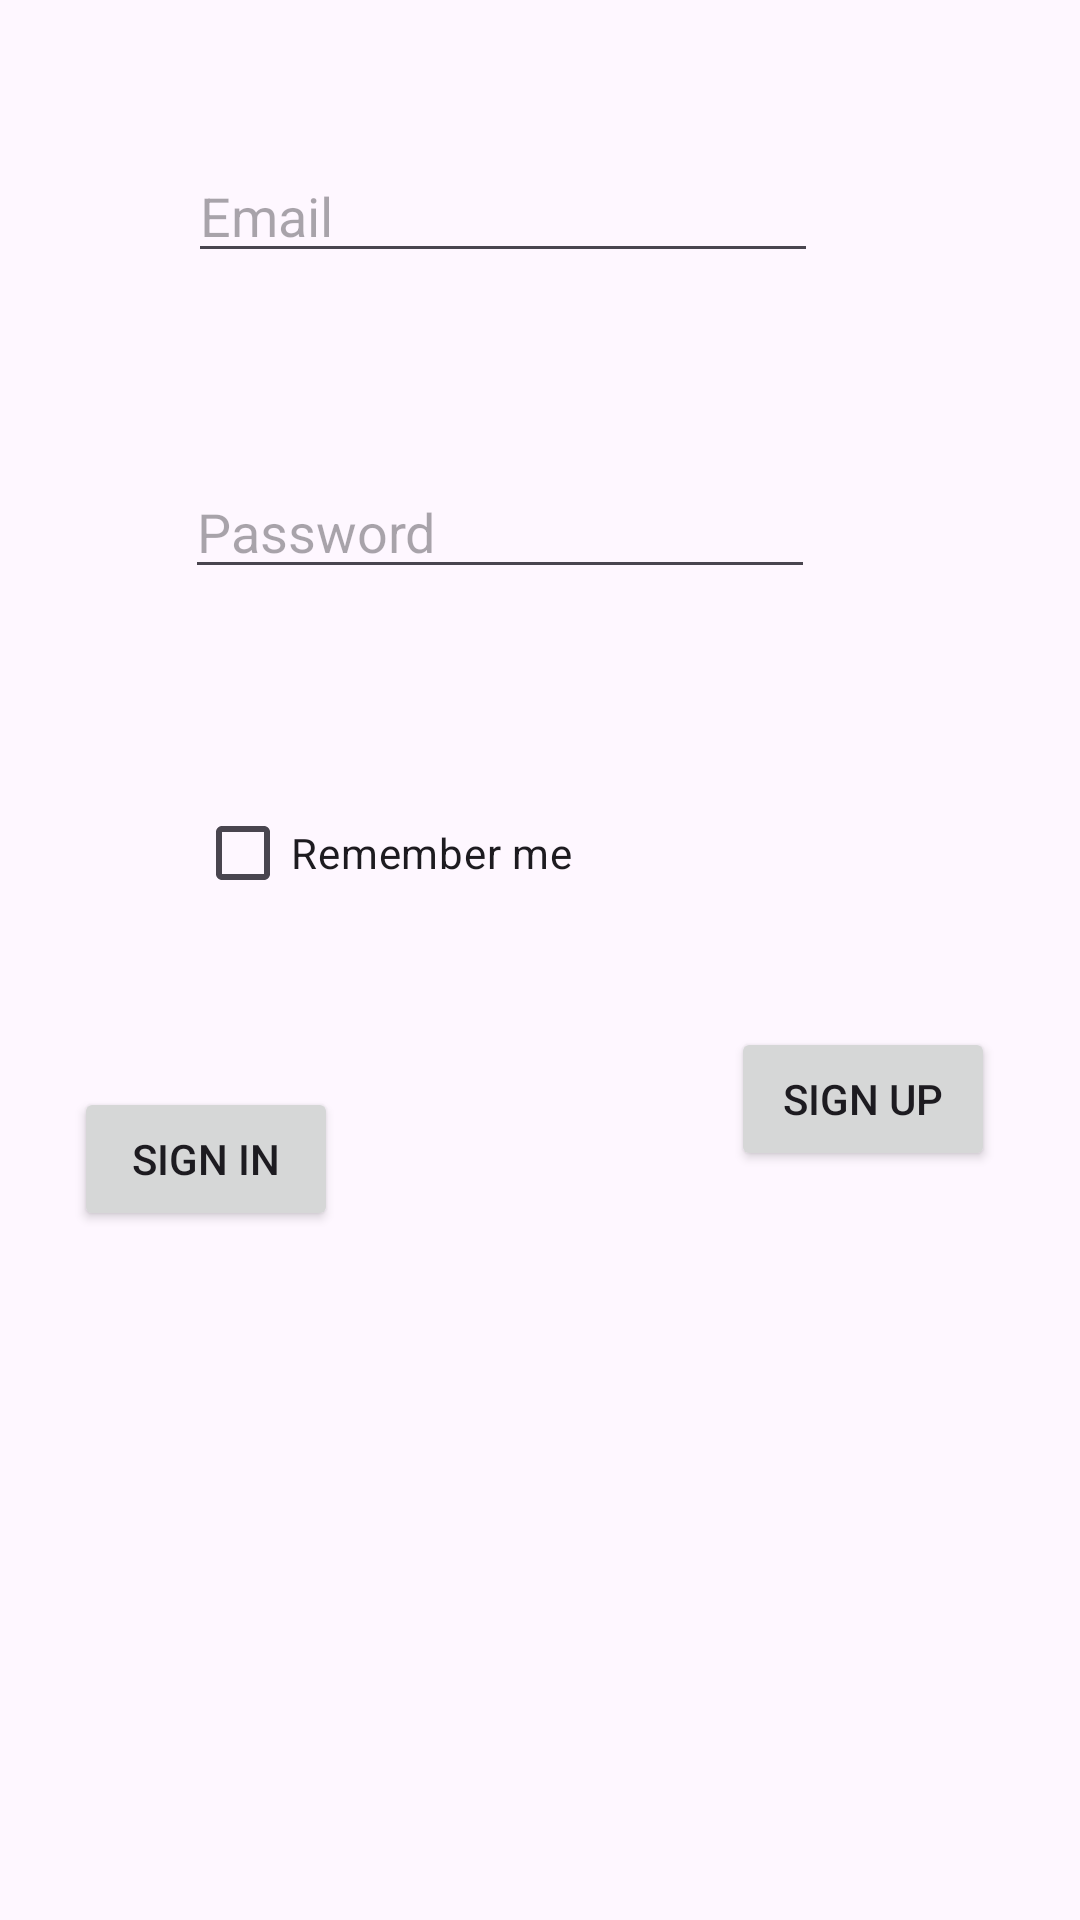

The Android layout XML behind this screen, and the referenced resources:
<!-- AndroidManifest.xml: application theme Theme.RecyclerProjectDemo -->
<!-- res/layout/activity_sign_in.xml -->
<?xml version="1.0" encoding="utf-8"?>
<androidx.constraintlayout.widget.ConstraintLayout xmlns:android="http://schemas.android.com/apk/res/android"
    xmlns:app="http://schemas.android.com/apk/res-auto"
    xmlns:tools="http://schemas.android.com/tools"
    android:id="@+id/main"
    android:layout_width="match_parent"
    android:layout_height="match_parent"
    tools:context=".SignIn">

    <EditText
        android:id="@+id/etEmail"
        android:layout_width="wrap_content"
        android:layout_height="wrap_content"
        android:layout_marginStart="88dp"
        android:layout_marginTop="109dp"
        android:layout_marginEnd="113dp"
        android:layout_marginBottom="32dp"
        android:ems="10"
        android:hint="Email"
        android:inputType="textEmailAddress"
        app:layout_constraintBottom_toTopOf="@+id/etPass"
        app:layout_constraintEnd_toEndOf="parent"
        app:layout_constraintStart_toStartOf="parent"
        app:layout_constraintTop_toTopOf="parent" />

    <EditText
        android:id="@+id/etPass"
        android:layout_width="wrap_content"
        android:layout_height="wrap_content"
        android:layout_marginStart="87dp"
        android:layout_marginTop="32dp"
        android:layout_marginEnd="114dp"
        android:layout_marginBottom="40dp"
        android:ems="10"
        android:hint="Password"
        android:inputType="numberPassword"
        app:layout_constraintBottom_toTopOf="@+id/cbRemember"
        app:layout_constraintEnd_toEndOf="parent"
        app:layout_constraintStart_toStartOf="parent"
        app:layout_constraintTop_toBottomOf="@+id/etEmail" />

    <CheckBox
        android:id="@+id/cbRemember"
        android:layout_width="wrap_content"
        android:layout_height="wrap_content"
        android:layout_marginStart="90dp"
        android:layout_marginTop="24dp"
        android:layout_marginEnd="194dp"
        android:layout_marginBottom="37dp"
        android:text="Remember me"
        app:layout_constraintBottom_toTopOf="@+id/btnSignin"
        app:layout_constraintEnd_toEndOf="parent"
        app:layout_constraintStart_toStartOf="parent"
        app:layout_constraintTop_toBottomOf="@+id/etPass" />

    <Button
        android:id="@+id/btnSignin"
        android:layout_width="wrap_content"
        android:layout_height="wrap_content"
        android:layout_marginStart="77dp"
        android:layout_marginTop="17dp"
        android:layout_marginEnd="65dp"
        android:layout_marginBottom="289dp"
        android:text="Sign in"
        app:layout_constraintBottom_toBottomOf="parent"
        app:layout_constraintEnd_toStartOf="@+id/btnSignup"
        app:layout_constraintStart_toStartOf="parent"
        app:layout_constraintTop_toBottomOf="@+id/cbRemember" />

    <Button
        android:id="@+id/btnSignup"
        android:layout_width="wrap_content"
        android:layout_height="wrap_content"
        android:layout_marginStart="66dp"
        android:layout_marginTop="166dp"
        android:layout_marginEnd="81dp"
        android:layout_marginBottom="270dp"
        android:text="Sign up"
        app:layout_constraintBottom_toBottomOf="parent"
        app:layout_constraintEnd_toEndOf="parent"
        app:layout_constraintStart_toEndOf="@+id/btnSignin"
        app:layout_constraintTop_toBottomOf="@+id/etPass" />
</androidx.constraintlayout.widget.ConstraintLayout>
<!-- resources referenced by this layout -->
<resources>
  <style name="Theme.RecyclerProjectDemo" parent="Base.Theme.RecyclerProjectDemo" />
  <style name="Base.Theme.RecyclerProjectDemo" parent="Theme.Material3.DayNight.NoActionBar">
          
          
      </style>
</resources>
